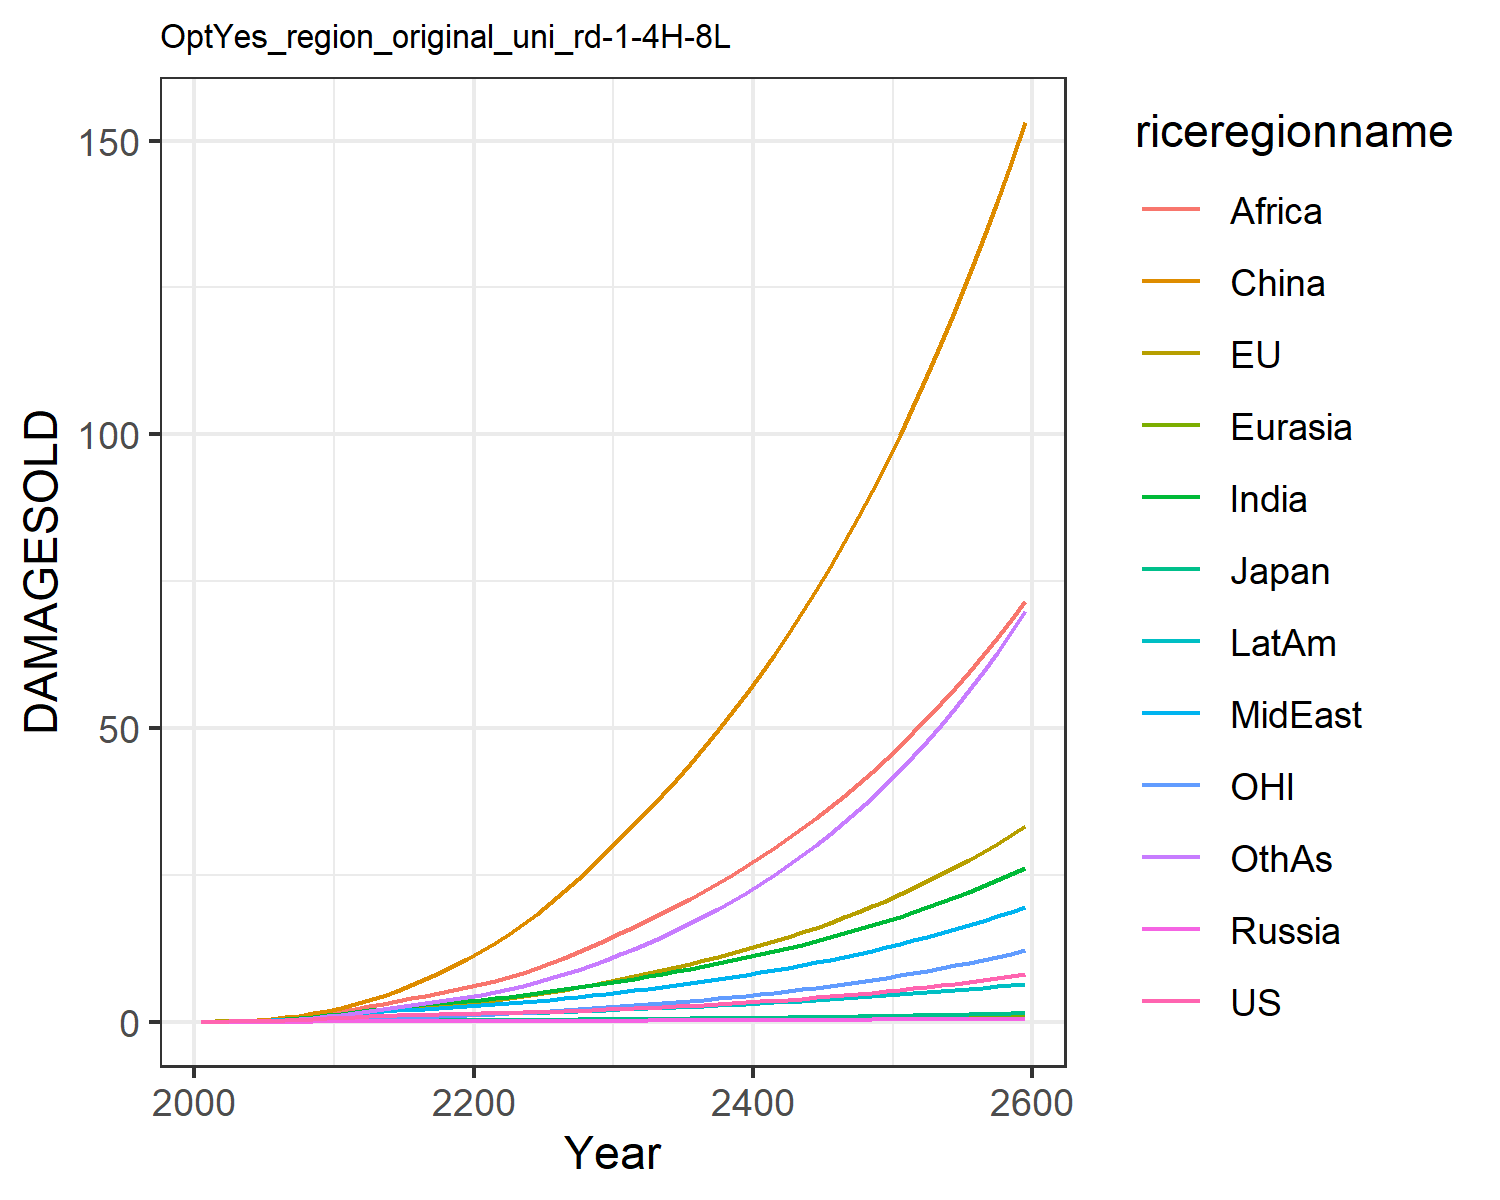

Data behind this chart, as committed beside it:
0.012066173923017946, 0.01426768058107755, 0.004307133962781537, 0.001344798405836423, 0.0007250009837806598, 0.00808613291911423, 0.011667501428473642, 0.011791899436235133, 0.005434623520687957, 0.0065198882695046475, 0.004134896752636349, 0.006926659046672796
0.02179, 0.04299, 0.007441, 0.002483, 0.001398, 0.05753, 0.02711, 0.02633, 0.01492, 0.01343, 0.01527, 0.01426
0.04175, 0.07556, 0.01281, 0.004541, 0.002927, 0.1163, 0.05696, 0.05286, 0.03563, 0.0275, 0.02707, 0.03229
0.0742, 0.1284, 0.02052, 0.00765, 0.00556, 0.2092, 0.1075, 0.09747, 0.07706, 0.05146, 0.04621, 0.06618
0.1218, 0.203, 0.02979, 0.01201, 0.009648, 0.3432, 0.1861, 0.1655, 0.1512, 0.08779, 0.07264, 0.1234
0.1847, 0.2992, 0.04207, 0.01767, 0.01539, 0.5229, 0.294, 0.2571, 0.2646, 0.1371, 0.1059, 0.2082
0.2623, 0.4159, 0.05733, 0.02453, 0.02292, 0.7575, 0.4334, 0.3748, 0.4229, 0.2004, 0.1453, 0.3253
0.3547, 0.5528, 0.07439, 0.03228, 0.03221, 1.051, 0.6094, 0.524, 0.6431, 0.2783, 0.191, 0.4826
0.4603, 0.7072, 0.09252, 0.0406, 0.04305, 1.404, 0.8219, 0.7064, 0.9376, 0.3697, 0.2422, 0.6842
0.5765, 0.8754, 0.111, 0.04911, 0.05509, 1.815, 1.068, 0.9227, 1.318, 0.4724, 0.2977, 0.9327
0.6975, 1.068, 0.1318, 0.05902, 0.06897, 2.318, 1.343, 1.145, 1.743, 0.5837, 0.3618, 1.217
0.8114, 1.284, 0.1545, 0.07024, 0.08426, 2.95, 1.631, 1.347, 2.169, 0.6949, 0.4348, 1.523
0.9271, 1.519, 0.1777, 0.08163, 0.09988, 3.65, 1.924, 1.554, 2.612, 0.8067, 0.5151, 1.834
1.028, 1.753, 0.1983, 0.09195, 0.1147, 4.427, 2.209, 1.748, 3.071, 0.9079, 0.5965, 2.156
1.11, 1.983, 0.2156, 0.1008, 0.1279, 5.281, 2.476, 1.923, 3.534, 0.9945, 0.6776, 2.48
1.175, 2.205, 0.2295, 0.1079, 0.1391, 6.203, 2.715, 2.078, 3.99, 1.064, 0.7578, 2.797
1.229, 2.428, 0.2413, 0.1139, 0.1489, 7.199, 2.936, 2.22, 4.445, 1.122, 0.8396, 3.117
1.277, 2.658, 0.252, 0.1191, 0.1577, 8.27, 3.144, 2.355, 4.904, 1.172, 0.9246, 3.445
1.324, 2.898, 0.2623, 0.1241, 0.166, 9.419, 3.345, 2.486, 5.369, 1.218, 1.014, 3.788
1.371, 3.15, 0.2727, 0.1289, 0.1739, 10.65, 3.542, 2.617, 5.841, 1.261, 1.108, 4.149
1.42, 3.42, 0.2836, 0.1336, 0.1822, 11.97, 3.759, 2.765, 6.357, 1.31, 1.208, 4.554
1.472, 3.709, 0.2953, 0.1384, 0.1911, 13.42, 4.007, 2.937, 6.941, 1.368, 1.315, 5.022
1.528, 4.019, 0.3079, 0.1434, 0.2005, 14.97, 4.273, 3.123, 7.62, 1.43, 1.429, 5.539
1.589, 4.348, 0.3216, 0.1487, 0.2103, 16.63, 4.554, 3.323, 8.364, 1.497, 1.55, 6.103
1.656, 4.699, 0.3362, 0.1544, 0.2206, 18.4, 4.851, 3.535, 9.164, 1.568, 1.679, 6.716
1.729, 5.072, 0.3519, 0.1605, 0.2315, 20.27, 5.164, 3.759, 10.02, 1.643, 1.815, 7.379
1.809, 5.468, 0.3689, 0.167, 0.243, 22.25, 5.494, 3.997, 10.92, 1.723, 1.96, 8.096
1.894, 5.889, 0.387, 0.174, 0.2551, 24.35, 5.841, 4.248, 11.88, 1.808, 2.114, 8.867
1.986, 6.334, 0.4063, 0.1813, 0.2677, 26.57, 6.205, 4.512, 12.9, 1.897, 2.276, 9.693
2.084, 6.803, 0.4267, 0.1891, 0.281, 28.9, 6.585, 4.789, 13.96, 1.991, 2.447, 10.57
2.185, 7.283, 0.4472, 0.1969, 0.2943, 31.28, 6.97, 5.071, 15.05, 2.085, 2.622, 11.49
2.287, 7.764, 0.4677, 0.2046, 0.3074, 33.66, 7.356, 5.355, 16.16, 2.178, 2.797, 12.44
2.394, 8.258, 0.4887, 0.2125, 0.3208, 36.1, 7.753, 5.646, 17.29, 2.273, 2.977, 13.44
2.505, 8.77, 0.5104, 0.2207, 0.3345, 38.61, 8.162, 5.947, 18.46, 2.371, 3.165, 14.48
2.622, 9.302, 0.533, 0.2291, 0.3487, 41.22, 8.584, 6.26, 19.68, 2.472, 3.359, 15.58
2.745, 9.857, 0.5565, 0.2379, 0.3632, 43.92, 9.022, 6.583, 20.94, 2.577, 3.562, 16.73
2.873, 10.43, 0.581, 0.247, 0.3782, 46.73, 9.476, 6.92, 22.25, 2.685, 3.773, 17.94
3.007, 11.04, 0.6064, 0.2564, 0.3937, 49.64, 9.945, 7.269, 23.61, 2.797, 3.993, 19.21
3.148, 11.67, 0.6328, 0.2661, 0.4095, 52.67, 10.43, 7.631, 25.02, 2.913, 4.223, 20.55
3.295, 12.32, 0.6603, 0.2761, 0.4259, 55.81, 10.94, 8.007, 26.49, 3.033, 4.462, 21.95
3.449, 13, 0.6888, 0.2865, 0.4427, 59.08, 11.46, 8.397, 28.01, 3.157, 4.712, 23.43
3.609, 13.72, 0.7184, 0.2972, 0.4601, 62.48, 12, 8.803, 29.59, 3.284, 4.972, 24.97
3.777, 14.46, 0.7491, 0.3083, 0.4779, 66.01, 12.56, 9.224, 31.23, 3.417, 5.244, 26.6
3.952, 15.23, 0.7811, 0.3197, 0.4962, 69.68, 13.15, 9.661, 32.94, 3.553, 5.528, 28.3
4.135, 16.04, 0.8142, 0.3315, 0.5151, 73.49, 13.75, 10.12, 34.71, 3.695, 5.823, 30.09
4.326, 16.88, 0.8486, 0.3437, 0.5346, 77.46, 14.38, 10.59, 36.55, 3.841, 6.132, 31.96
4.525, 17.76, 0.8843, 0.3563, 0.5546, 81.59, 15.03, 11.08, 38.47, 3.992, 6.453, 33.92
4.733, 18.68, 0.9213, 0.3693, 0.5752, 85.88, 15.71, 11.59, 40.46, 4.148, 6.789, 35.98
4.95, 19.64, 0.9598, 0.3827, 0.5964, 90.34, 16.41, 12.12, 42.53, 4.309, 7.139, 38.14
5.176, 20.63, 0.9998, 0.3966, 0.6183, 94.98, 17.14, 12.67, 44.69, 4.476, 7.505, 40.4
5.412, 21.68, 1.041, 0.4108, 0.6408, 99.82, 17.89, 13.24, 46.93, 4.649, 7.886, 42.77
5.659, 22.76, 1.084, 0.4256, 0.664, 104.8, 18.68, 13.83, 49.26, 4.828, 8.284, 45.26
5.916, 23.89, 1.129, 0.4409, 0.6879, 110.1, 19.5, 14.45, 51.68, 5.013, 8.698, 47.86
6.185, 25.08, 1.175, 0.4566, 0.7126, 115.5, 20.35, 15.09, 54.21, 5.205, 9.131, 50.59
6.465, 26.31, 1.224, 0.4729, 0.738, 121.2, 21.23, 15.76, 56.84, 5.403, 9.583, 53.44
6.757, 27.59, 1.274, 0.4897, 0.7642, 127.1, 22.15, 16.46, 59.57, 5.609, 10.05, 56.44
7.063, 28.94, 1.326, 0.5071, 0.7913, 133.2, 23.11, 17.18, 62.42, 5.822, 10.55, 59.57
7.381, 30.34, 1.38, 0.5251, 0.8192, 139.6, 24.1, 17.93, 65.38, 6.042, 11.06, 62.86
7.714, 31.8, 1.436, 0.5436, 0.8481, 146.2, 25.13, 18.72, 68.47, 6.271, 11.59, 66.3
8.06, 33.32, 1.494, 0.5628, 0.8778, 153.1, 26.21, 19.53, 71.69, 6.508, 12.15, 69.9
